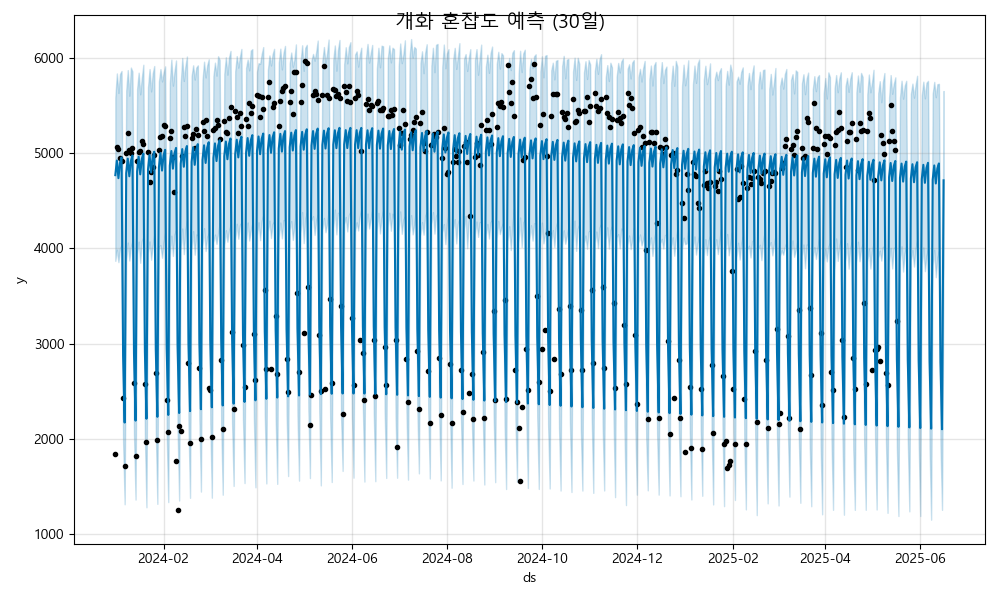

The table this chart was drawn from, first rows:
ds, yhat, yhat_lower, yhat_upper
2024-01-01, 4766, 3867, 5579
2024-01-02, 4920, 3984, 5833
2024-01-03, 4734, 3854, 5628
2024-01-04, 4895, 3999, 5827
2024-01-05, 4952, 4034, 5858
2024-01-06, 2875, 1974, 3686
2024-01-07, 2172, 1315, 3036
2024-01-08, 4786, 3871, 5653
2024-01-09, 4940, 4059, 5868
2024-01-10, 4754, 3870, 5599
2024-01-11, 4915, 4013, 5895
2024-01-12, 4972, 4076, 5854
2024-01-13, 2895, 2044, 3763
2024-01-14, 2192, 1364, 3155
2024-01-15, 4806, 3939, 5669
2024-01-16, 4960, 4069, 5841
2024-01-17, 4774, 3847, 5613
2024-01-18, 4935, 4073, 5785
2024-01-19, 4992, 4117, 5924
2024-01-20, 2915, 2018, 3814
2024-01-21, 2212, 1283, 3090
2024-01-22, 4826, 3950, 5687
2024-01-23, 4980, 4070, 5879
2024-01-24, 4794, 3879, 5644
2024-01-25, 4955, 4028, 5832
2024-01-26, 5012, 4144, 5911
2024-01-27, 2935, 2085, 3811
2024-01-28, 2232, 1319, 3185
2024-01-29, 4846, 4013, 5749
2024-01-30, 4999, 4032, 5879
2024-01-31, 4814, 3900, 5749
2024-02-01, 4975, 4059, 5841
2024-02-02, 5032, 4166, 5907
2024-02-03, 2955, 2053, 3832
2024-02-04, 2252, 1337, 3178
2024-02-05, 4866, 3925, 5734
2024-02-06, 5019, 4131, 5978
2024-02-07, 4834, 3918, 5705
2024-02-08, 4995, 4144, 5856
2024-02-09, 5052, 4191, 5969
2024-02-10, 2975, 2089, 3872
2024-02-11, 2272, 1354, 3175
2024-02-12, 4886, 3981, 5724
2024-02-13, 5039, 4206, 5995
2024-02-14, 4854, 3938, 5754
2024-02-15, 5015, 4191, 5908
2024-02-16, 5072, 4287, 6010
2024-02-17, 2995, 2142, 3909
2024-02-18, 2291, 1382, 3200
2024-02-19, 4906, 3991, 5806
2024-02-20, 5059, 4179, 5918
2024-02-21, 4874, 3931, 5769
2024-02-22, 5035, 4143, 5895
2024-02-23, 5091, 4130, 5918
2024-02-24, 3015, 2202, 3891
2024-02-25, 2311, 1448, 3260
2024-02-26, 4926, 4026, 5763
2024-02-27, 5079, 4210, 5956
2024-02-28, 4894, 3970, 5791
2024-02-29, 5055, 4116, 5918
... 473 more rows
